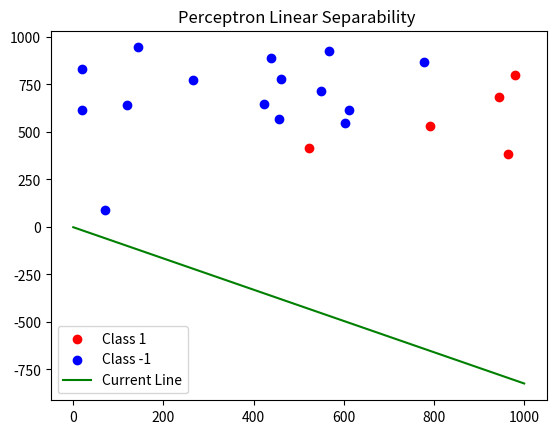

Here is the Python script that generated this plot:
# -*- coding: utf-8 -*-
"""
Created on Mon Jun 26 11:51:49 2023

@author: vennapusa manoj
"""

import numpy as np
import matplotlib.pyplot as plt

# Define the line equation (e.g., y = ax + b)
a = 1
b = -100

# Generate random data points and assign class labels
np.random.seed(0)
data_points = np.random.rand(20, 2) * 1000
labels = np.sign(a * data_points[:, 0] + b - data_points[:, 1])

# Initialize weights and learning rate
weights = np.random.rand(3)
learning_rate = 0.0001

# Create a figure for visualization
fig, ax = plt.subplots()

# Function to update the plot
def update_plot():
    ax.clear()
    ax.scatter(data_points[labels == 1, 0], data_points[labels == 1, 1], c='red', marker='o', label='Class 1')
    ax.scatter(data_points[labels == -1, 0], data_points[labels == -1, 1], c='blue', marker='o', label='Class -1')
    ax.plot([0, 1000], [line_y(0), line_y(1000)], 'g-', label='Current Line')
    ax.legend()
    ax.set_title('Perceptron Linear Separability ')
    plt.pause(0.1)

# Function to calculate the line equation
def line_y(x):
    return  (-weights[2] - weights[0] * x) / weights[1]

# Function to train the perceptron
def train_perceptron(weights):
    epoch = 0
    misclassified = True

    while misclassified:
        misclassified = False
        misclassified_count = 0

        for i in range(len(data_points)):
            x = np.insert(data_points[i], 0, 1)  # Add bias term
            y = labels[i]
            prediction = np.sign(np.dot(weights, x))

            if prediction != y:
                misclassified = True
                misclassified_count += 1
                weights += learning_rate * y * x

        print(f"Epoch {epoch}: Misclassified = {misclassified_count}")

        if not misclassified:
            print('Total epochs:', epoch)
            break

        epoch += 1

# Initialize the plot
update_plot()

# Train the perceptron
train_perceptron(weights)

# Keep the plot window open
plt.show()
